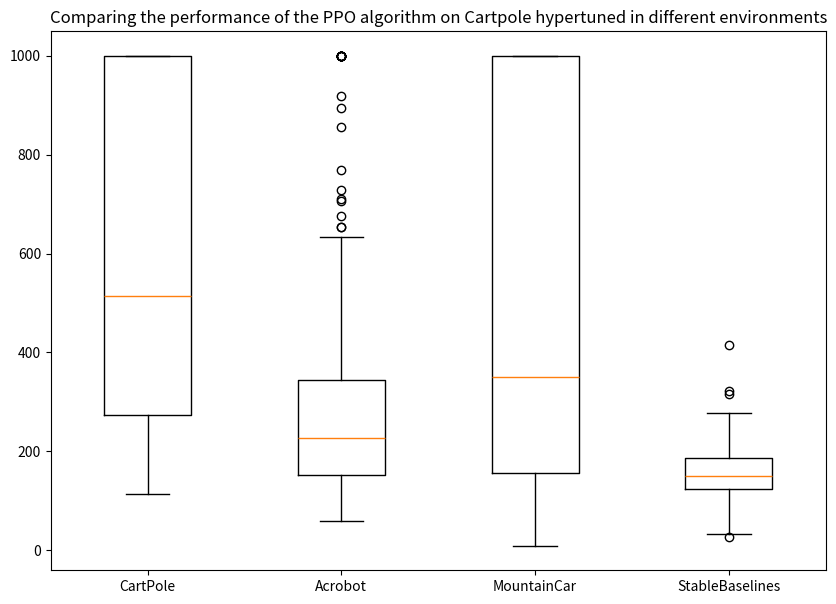

This figure's Python source: (Note: this script raises an exception after producing the figure.)
#graphs for cartpole
import matplotlib.pyplot as plt
import numpy as np
#181 test datat points for paramters trained on acrobot perfroming on cartpole 


ac = [174.0, 265.0, 277.0, 221.0, 173.0, 203.0, 175.0, 180.0, 156.0, 168.0, 210.0, 195.0, 164.0, 228.0, 164.0, 166.0, 228.0, 241.0, 207.0, 145.0, 271.0, 231.0, 187.0, 188.0, 243.0, 344.0, 262.0, 158.0, 194.0, 186.0, 228.0, 159.0, 197.0, 220.0, 186.0, 159.0, 148.0, 178.0, 154.0, 150.0, 207.0, 242.0, 160.0, 176.0, 127.0, 146.0, 145.0, 119.0, 137.0, 123.0, 160.0, 130.0, 151.0, 115.0, 126.0, 137.0, 134.0, 142.0, 122.0, 131.0, 126.0, 136.0, 153.0, 155.0, 126.0, 153.0, 132.0, 130.0, 137.0, 138.0, 130.0, 134.0, 149.0, 125.0, 146.0, 126.0, 133.0, 130.0, 133.0, 130.0, 147.0, 152.0, 161.0, 142.0, 146.0, 156.0, 159.0, 142.0, 142.0, 148.0, 143.0, 133.0, 146.0, 152.0, 159.0, 144.0, 159.0, 141.0, 148.0, 174.0, 142.0, 171.0, 139.0, 133.0, 154.0, 133.0, 132.0, 143.0, 136.0, 153.0, 292.0, 455.0, 192.0, 386.0, 186.0, 256.0, 503.0, 170.0, 191.0, 193.0, 215.0, 148.0, 402.0, 229.0, 290.0, 329.0, 424.0, 337.0, 427.0, 241.0, 472.0, 208.0, 474.0, 324.0, 528.0, 1000.0, 1000.0, 1000.0, 856.0, 633.0, 675.0, 534.0, 653.0, 426.0, 377.0, 410.0, 417.0, 320.0, 244.0, 288.0, 340.0, 345.0, 282.0, 295.0, 525.0, 421.0, 394.0, 459.0, 321.0, 399.0, 325.0, 406.0, 212.0, 538.0, 301.0, 469.0, 345.0, 487.0, 115.0, 571.0, 92.0, 556.0, 291.0, 491.0, 287.0, 148.0, 579.0, 292.0, 171.0, 460.0, 554.0, 477.0, 332.0, 73.0, 82.0, 85.0, 69.0, 95.0, 116.0, 104.0, 89.0, 95.0, 137.0, 272.0, 266.0, 181.0, 245.0, 193.0, 181.0, 150.0, 162.0, 175.0, 59.0, 516.0, 378.0, 450.0, 389.0, 507.0, 322.0, 710.0, 653.0, 918.0, 769.0, 374.0, 400.0, 244.0, 1000.0, 272.0, 358.0, 300.0, 464.0, 255.0, 181.0, 216.0, 292.0, 317.0, 303.0, 392.0, 495.0, 263.0, 413.0, 368.0, 320.0, 466.0, 319.0, 1000.0, 308.0, 238.0, 294.0, 1000.0, 706.0, 728.0, 1000.0, 1000.0, 1000.0, 1000.0, 1000.0, 1000.0, 894.0, 397.0, 240.0, 227.0, 410.0, 233.0, 231.0, 187.0, 283.0, 202.0, 324.0, 333.0, 230.0, 350.0, 299.0, 322.0, 274.0, 254.0, 223.0, 244.0, 235.0, 256.0, 260.0, 242.0, 217.0, 300.0, 217.0, 227.0, 198.0, 198.0, 216.0, 223.0, 194.0, 198.0, 240.0, 253.0] 

mc = [1000.0, 1000.0, 529.0, 296.0, 362.0, 368.0, 411.0, 424.0, 831.0, 985.0, 524.0, 420.0, 1000.0, 547.0, 1000.0, 1000.0, 71.0, 523.0, 183.0, 90.0, 466.0, 209.0, 1000.0, 395.0, 103.0, 212.0, 46.0, 31.0, 143.0, 67.0, 197.0, 84.0, 69.0, 151.0, 181.0, 319.0, 451.0, 65.0, 1000.0, 1000.0, 1000.0, 1000.0, 33.0, 53.0, 90.0, 39.0, 123.0, 66.0, 37.0, 94.0, 239.0, 191.0, 1000.0, 127.0, 74.0, 171.0, 79.0, 138.0, 149.0, 139.0, 72.0, 156.0, 1000.0, 1000.0, 1000.0, 1000.0, 220.0, 357.0, 166.0, 183.0, 202.0, 227.0, 225.0, 254.0, 346.0, 395.0, 216.0, 484.0, 161.0, 333.0, 490.0, 180.0, 805.0, 559.0, 218.0, 653.0, 673.0, 315.0, 340.0, 556.0, 957.0, 1000.0, 228.0, 495.0, 239.0, 1000.0, 1000.0, 1000.0, 1000.0, 1000.0, 1000.0, 1000.0, 262.0, 341.0, 287.0, 1000.0, 1000.0, 1000.0, 448.0, 260.0, 1000.0, 353.0, 528.0, 1000.0, 587.0, 1000.0, 1000.0, 702.0, 1000.0, 1000.0, 1000.0, 1000.0, 25.0, 426.0, 118.0, 23.0, 556.0, 344.0, 954.0, 1000.0, 234.0, 720.0, 265.0, 166.0, 1000.0, 918.0, 1000.0, 1000.0, 501.0, 155.0, 1000.0, 550.0, 330.0, 478.0, 1000.0, 1000.0, 272.0, 164.0, 443.0, 1000.0, 1000.0, 1000.0, 1000.0, 103.0, 61.0, 108.0, 10.0, 18.0, 257.0, 321.0, 20.0, 9.0, 25.0, 383.0, 419.0, 10.0, 10.0, 1000.0, 154.0, 171.0, 148.0, 137.0, 14.0, 232.0, 15.0, 1000.0, 1000.0, 1000.0, 1000.0, 1000.0, 1000.0, 446.0, 92.0, 230.0, 167.0, 248.0, 165.0, 91.0, 74.0, 766.0] 
cp = [388.0, 113.0, 511.0, 456.0, 199.0, 593.0, 1000.0, 259.0, 485.0, 458.0, 513.0, 329.0, 446.0, 496.0, 428.0, 570.0, 566.0, 315.0, 372.0, 245.0, 156.0, 229.0, 274.0, 317.0, 345.0, 289.0, 554.0, 357.0, 444.0, 437.0, 262.0, 1000.0, 649.0, 1000.0, 1000.0, 1000.0, 1000.0, 1000.0, 1000.0, 1000.0, 709.0, 400.0, 412.0, 325.0, 314.0, 340.0, 388.0, 443.0, 515.0, 479.0, 1000.0, 1000.0, 736.0, 1000.0, 145.0, 644.0, 1000.0, 422.0, 486.0, 1000.0, 367.0, 235.0, 273.0, 1000.0, 349.0, 531.0, 213.0, 184.0, 187.0, 158.0, 170.0, 293.0, 590.0, 143.0, 204.0, 219.0, 237.0, 173.0, 297.0, 323.0, 336.0, 787.0, 462.0, 1000.0, 1000.0, 1000.0, 1000.0, 1000.0, 1000.0, 1000.0, 1000.0, 1000.0, 1000.0, 1000.0, 1000.0, 1000.0, 1000.0, 1000.0, 1000.0, 1000.0, 1000.0, 1000.0, 1000.0, 1000.0, 1000.0, 1000.0, 660.0, 1000.0, 1000.0, 1000.0, 1000.0, 1000.0, 1000.0, 1000.0, 1000.0, 619.0, 904.0, 1000.0, 1000.0, 1000.0, 1000.0, 1000.0, 1000.0, 1000.0, 1000.0, 877.0, 151.0, 229.0, 266.0, 230.0, 187.0, 141.0, 134.0, 155.0, 128.0, 165.0, 144.0, 147.0, 249.0, 195.0, 234.0, 247.0, 312.0, 258.0, 931.0, 1000.0, 1000.0, 1000.0, 756.0] 
bs = [157, 153, 127, 183, 161, 153, 180, 107, 107, 207, 34, 173, 133, 130, 120, 144, 112, 251, 191, 125, 124, 119, 125, 415, 316, 131, 98, 157, 245, 162, 185, 201, 189, 201, 214, 323, 57, 121, 47, 111, 165, 239, 157, 234, 155, 40, 277, 171, 123, 188, 33, 136, 141, 133, 124, 212, 190, 151, 257, 132, 108, 130, 136, 130, 236, 130, 126, 68, 51, 116, 179, 158, 210, 73, 272, 161, 189, 185, 155, 125, 150, 188, 187, 132, 233, 158, 129, 163, 184, 136, 143, 237, 26, 135, 170, 114, 91, 76, 58, 142] 


data = [cp, ac,  mc, bs]




fig = plt.figure(figsize =(10, 7))

# Creating plot

 
# Creating plot

plt.boxplot(data)
plt.title('Comparing the performance of the PPO algorithm on Cartpole hypertuned in different environments')
plt.xticks([1,2,3, 4], ['CartPole','Acrobot','MountainCar', 'StableBaselines'])
 
# show plot
plt.show()


import pandas as pd

df = pd.DataFrame({
    'mc' : mc,
    'cp' : cp,
    'ac': ac,
    'bs': bs

    })
#df.to_csv('Cartpole_tuned_tests')




